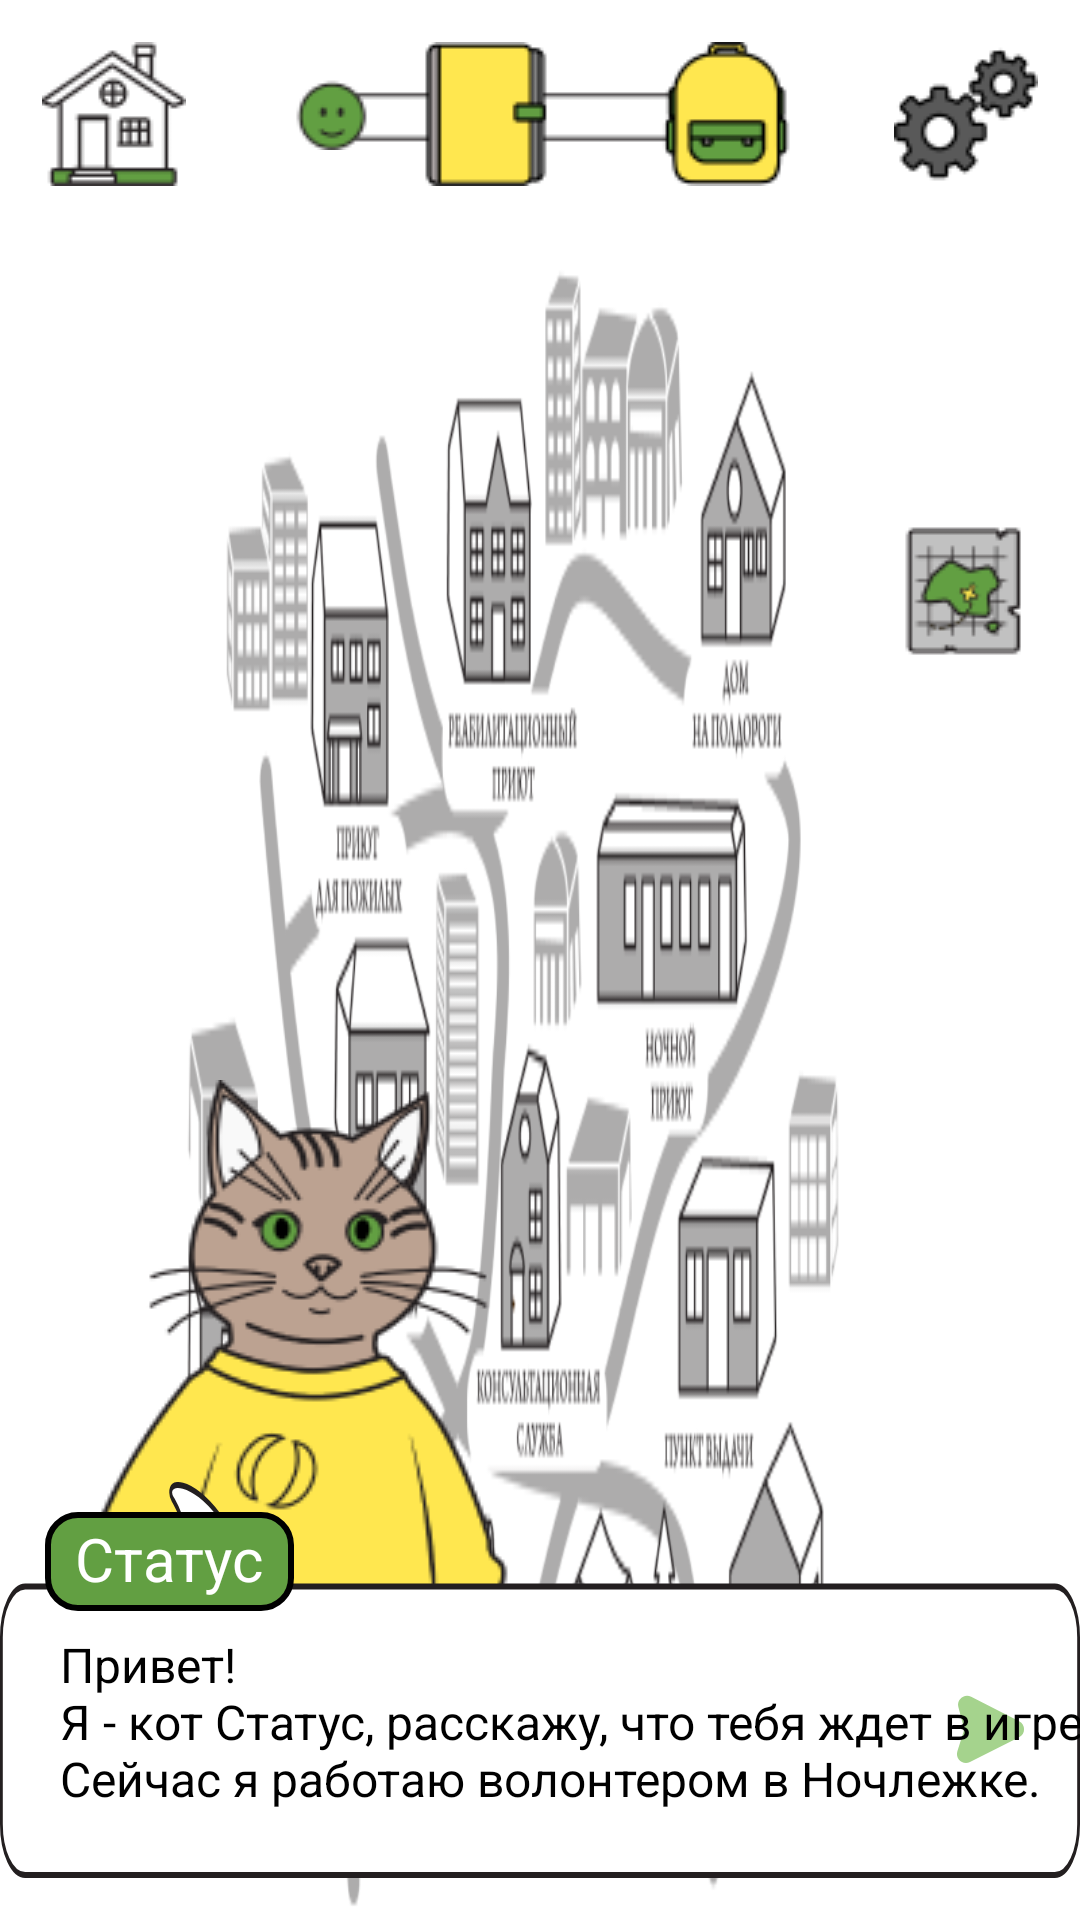

The Android layout XML behind this screen, and the referenced resources:
<!-- AndroidManifest.xml: application theme Theme.OvernightStay -->
<!-- res/layout/fragment_location_map.xml -->
<?xml version="1.0" encoding="utf-8"?>
<androidx.constraintlayout.widget.ConstraintLayout xmlns:android="http://schemas.android.com/apk/res/android"
    xmlns:app="http://schemas.android.com/apk/res-auto"
    xmlns:tools="http://schemas.android.com/tools"
    android:layout_width="800dp"
    android:layout_height="360dp"
    android:layout_gravity="center"
    android:background="@drawable/bg_location_map"
    tools:context=".view.dating.DatingFragment">

    <ImageView
        android:id="@+id/home"
        android:layout_width="wrap_content"
        android:layout_height="wrap_content"
        android:layout_marginTop="14dp"
        android:layout_marginStart="14dp"
        android:importantForAccessibility="no"
        android:src="@drawable/img_home"
        app:layout_constraintStart_toStartOf="parent"
        app:layout_constraintTop_toTopOf="parent" />

    <ImageView
        android:id="@+id/stress"
        android:layout_width="wrap_content"
        android:layout_height="wrap_content"
        android:layout_marginStart="84dp"
        android:layout_marginTop="26dp"
        android:importantForAccessibility="no"
        android:src="@drawable/img_stress"
        app:layout_constraintStart_toStartOf="@id/home"
        app:layout_constraintTop_toTopOf="parent" />

    <ImageView
        android:id="@+id/gear_wheel"
        android:layout_width="wrap_content"
        android:layout_height="wrap_content"
        android:layout_marginTop="14dp"
        android:layout_marginEnd="14dp"
        android:background="@drawable/gear_wheel"
        android:importantForAccessibility="no"
        app:layout_constraintEnd_toEndOf="parent"
        app:layout_constraintTop_toTopOf="parent" />

    <ImageView
        android:id="@+id/backpack"
        android:layout_width="wrap_content"
        android:layout_height="wrap_content"
        android:layout_marginTop="14dp"
        android:layout_marginEnd="80dp"
        android:background="@drawable/img_backpack"
        android:importantForAccessibility="no"
        app:layout_constraintEnd_toEndOf="@id/gear_wheel"
        app:layout_constraintTop_toTopOf="parent" />

    <ImageView
        android:id="@+id/rules"
        android:layout_width="wrap_content"
        android:layout_height="wrap_content"
        android:layout_marginTop="14dp"
        android:layout_marginEnd="80dp"
        android:background="@drawable/img_rules"
        android:importantForAccessibility="no"
        app:layout_constraintEnd_toEndOf="@id/backpack"
        app:layout_constraintTop_toTopOf="parent" />

    <ImageView
        android:id="@+id/cat_avatar"
        android:layout_width="wrap_content"
        android:layout_height="wrap_content"
        android:layout_marginTop="80dp"
        android:layout_marginEnd="16dp"
        android:background="@drawable/img_cat_avatar"
        android:importantForAccessibility="no"
        android:visibility="invisible"
        app:layout_constraintEnd_toEndOf="parent"
        app:layout_constraintTop_toTopOf="@id/gear_wheel" />

    <ImageView
        android:id="@+id/map"
        android:layout_width="wrap_content"
        android:layout_height="wrap_content"
        android:layout_marginTop="80dp"
        android:layout_marginEnd="16dp"
        android:background="@drawable/img_map"
        android:importantForAccessibility="no"
        app:layout_constraintEnd_toEndOf="parent"
        app:layout_constraintTop_toTopOf="@id/cat_avatar" />

    <ImageView
        android:id="@+id/cat_status"
        android:layout_width="wrap_content"
        android:layout_height="wrap_content"
        android:layout_marginStart="14dp"
        android:layout_marginBottom="14dp"
        android:background="@drawable/cat_status"
        android:importantForAccessibility="no"
        app:layout_constraintBottom_toBottomOf="parent"
        app:layout_constraintStart_toStartOf="parent" />

    <ImageView
        android:id="@+id/rectangle"
        android:layout_width="wrap_content"
        android:layout_height="wrap_content"
        android:layout_marginBottom="14dp"
        android:background="@drawable/rectangle_100"
        android:importantForAccessibility="no"
        app:layout_constraintBottom_toBottomOf="parent"
        app:layout_constraintEnd_toEndOf="parent"
        app:layout_constraintStart_toStartOf="parent" />

    <TextView
        android:id="@+id/status_name"
        android:layout_width="wrap_content"
        android:layout_height="33dp"
        android:layout_marginStart="15dp"
        android:layout_marginTop="10dp"
        android:background="@drawable/user_name"
        android:paddingStart="10dp"
        android:paddingTop="2dp"
        android:paddingEnd="10dp"
        android:text="Статус"
        android:textColor="@color/white"
        android:textSize="20sp"
        app:layout_constraintStart_toStartOf="@+id/rectangle"
        app:layout_constraintTop_toTopOf="@+id/rectangle" />

    <ImageView
        android:id="@+id/dialog_next"
        android:layout_width="wrap_content"
        android:layout_height="wrap_content"
        android:layout_marginEnd="15dp"
        android:layout_marginBottom="35dp"
        android:background="@drawable/dating_dialog_next"
        android:clickable="false"
        android:importantForAccessibility="no"
        app:layout_constraintBottom_toBottomOf="@id/rectangle"
        app:layout_constraintEnd_toEndOf="@id/rectangle" />

    <TextView
        android:id="@+id/text"
        android:layout_width="wrap_content"
        android:layout_height="wrap_content"
        android:layout_marginStart="20dp"
        android:layout_marginTop="50dp"
        android:text="@string/cat_status"
        android:textColor="@color/black"
        android:textSize="16sp"
        app:layout_constraintStart_toStartOf="@+id/rectangle"
        app:layout_constraintTop_toTopOf="@+id/rectangle" />


</androidx.constraintlayout.widget.ConstraintLayout>
<!-- resources referenced by this layout -->
<resources>
  <color name="black">#FF000000</color>
  <color name="white">#FFFFFFFF</color>
  <!-- drawable bg_location_map: png bitmap (drawable, 72144 bytes) -->
  <!-- drawable cat_status: png bitmap (drawable, 26447 bytes) -->
  <!-- drawable dating_dialog_next (drawable) -->
  <vector xmlns:android="http://schemas.android.com/apk/res/android"
      android:width="28dp"
      android:height="29dp"
      android:viewportWidth="28"
      android:viewportHeight="29">
    <path
        android:pathData="M22.733,11.768C24.919,12.889 24.905,16.019 22.708,17.12L6.332,25.327C3.963,26.514 1.331,24.271 2.127,21.744L4.157,15.294C4.327,14.755 4.341,14.178 4.197,13.631L2.455,6.994C1.796,4.485 4.417,2.379 6.725,3.563L22.733,11.768Z"
        android:fillColor="#A5D38D"/>
  </vector>
  <!-- drawable gear_wheel: png bitmap (drawable, 2289 bytes) -->
  <!-- drawable img_backpack: png bitmap (drawable, 1671 bytes) -->
  <!-- drawable img_cat_avatar: png bitmap (drawable, 4048 bytes) -->
  <!-- drawable img_home: png bitmap (drawable, 2301 bytes) -->
  <!-- drawable img_map: png bitmap (drawable, 2141 bytes) -->
  <!-- drawable img_rules: png bitmap (drawable, 735 bytes) -->
  <!-- drawable img_stress: png bitmap (drawable, 1224 bytes) -->
  <!-- drawable rectangle_100 (drawable) -->
  <vector xmlns:android="http://schemas.android.com/apk/res/android"
      xmlns:tools="http://schemas.android.com/tools"
      android:width="772dp"
      android:height="132dp"
      android:viewportWidth="772"
      android:viewportHeight="132"
      tools:ignore="VectorRaster">
    <path
        android:pathData="M132.64,34.8L18,34.8C8.61,34.8 1,42.41 1,51.8V114C1,123.39 8.61,131 18,131H754C763.39,131 771,123.39 771,114V51.8C771,42.41 763.39,34.8 754,34.8L184.48,34.8C183.7,34.8 183.14,34.69 182.69,34.51C182.25,34.33 181.86,34.06 181.45,33.65C181.02,33.23 180.6,32.68 180.06,31.95C179.91,31.74 179.76,31.52 179.59,31.29C179.17,30.72 178.71,30.07 178.17,29.36C175.09,25.32 169.62,19.28 156.53,11.08C146.78,4.97 137.22,2.06 130.78,1.24C129.16,1.04 127.73,0.97 126.53,1.01C125.34,1.06 124.31,1.22 123.54,1.54C122.82,1.84 121.98,2.45 122.01,3.52C122.03,4.43 122.72,5.18 123.47,5.77C123.61,5.88 123.72,5.97 123.83,6.05C123.97,6.16 124.1,6.25 124.24,6.37C125.06,7.05 127.1,8.83 129.15,11.27C131.21,13.72 133.21,16.76 134.03,19.93C135.63,26.11 135.11,29.93 134.29,32.14C133.88,33.25 133.38,33.98 133.01,34.41C132.87,34.58 132.74,34.71 132.64,34.8Z"
        android:strokeWidth="2"
        android:fillColor="#ffffff"
        android:strokeColor="#231F20"/>
  </vector>
  <!-- drawable user_name (drawable) -->
  <?xml version="1.0" encoding="utf-8"?>
  <shape
      xmlns:android="http://schemas.android.com/apk/res/android"
      android:shape="rectangle">
  
    <corners android:radius="10dp" />
  
    <stroke android:width="2dp" android:color="#000" />
  
    <solid android:color="#629F42" />
  
  </shape>
  <string name="cat_status">Привет!\nЯ - кот Статус, расскажу, что тебя ждет в игре.\nСейчас я работаю волонтером в Ночлежке.</string>
  <style name="Theme.OvernightStay" parent="Base.Theme.OvernightStay" />
  <style name="Base.Theme.OvernightStay" parent="Theme.Material3.DayNight.NoActionBar">
          
          
      </style>
</resources>
